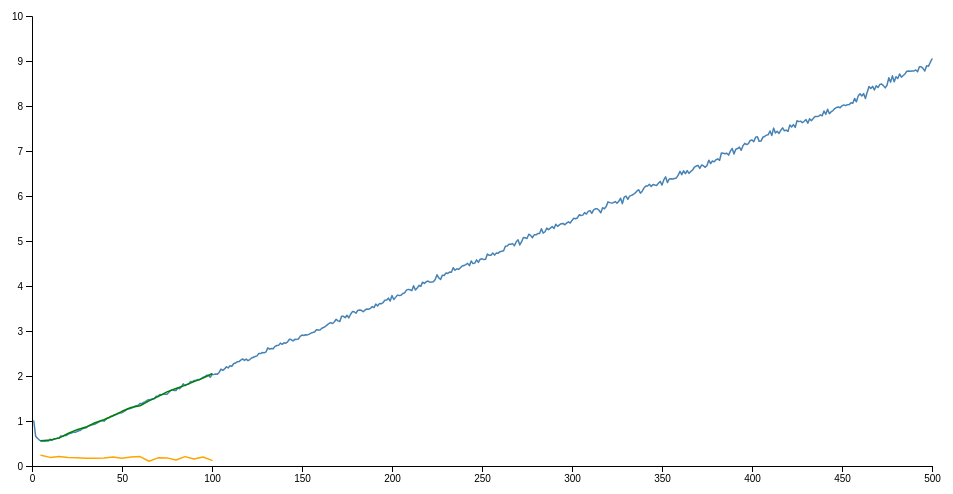
D3 v4 page, settled after 360 driven frames (6 s of simulated time); the page loaded 1 data file(s).




     var _transitions = [
         {
             transitionBackward: function() {
                 d3.select("body").select("svg").transition()
                   .duration(750).call(zoom.transform, d3.zoomIdentity);
             },
             transitionForward: function() {
                 //d3.select("body").select("svg").transition()
                 //.duration(750).call(zoom.transform, d3.zoomIdentity.scale(30).translate(100,-100));
                 d3.select("body").select("svg").transition()
                   .duration(750).call(zoom.transform,
                                       d3.zoomIdentity
                                         .scale(10)
                                         .translate(0,-yScale(yScale.domain()[1]/10))
                                         .translate(-xScale(50), 0)
                   );
             },
             index: 0
         },
         {
             transitionBackward: function() {
                 //d3.select("body").select("svg").transition()
                 //.duration(750).call(zoom.transform, d3.zoomIdentity.scale(30).translate(100,-100));
                 d3.select("body").select("svg").transition()
                   .duration(750).call(zoom.transform,
                                       d3.zoomIdentity
                                         .scale(10)
                                         .translate(0,-yScale(yScale.domain()[1]/10))
                                         .translate(-xScale(50), height-yScale(18))
                   );
             },
             transitionForward: function() {
                 //d3.select("body").select("svg").transition()
                 //.duration(750).call(zoom.transform, d3.zoomIdentity.scale(30).translate(100,-100));
                 d3.select("body").select("svg").transition()
                   .duration(750).call(zoom.transform,
                                       d3.zoomIdentity
                                         .scale(100)
                                         .translate(0,-yScale(yScale.domain()[1]/100))
                                         .translate(-xScale(80), height-yScale(29))
                   );
             },
             index: 1
         },
     ];

     function delinearize(x, y) {
         return y - (x+2)/3;
     }

     var margin = {top: 20, right: 20, bottom: 30, left: 40},
         width = 960 - margin.left - margin.right,
         height = 500 - margin.top - margin.bottom;

     var xScale = d3.scaleLinear()
                    .range([0, width]);

     var yScale = d3.scaleLinear()
                    .range([height, 0]);

     var xAxis = d3.axisBottom(xScale);
     var yAxis = d3.axisLeft(yScale);

     var gX;
     var gY;

     var svg = d3.select("body").append("svg")
                 .attr("width", width + margin.left + margin.right)
                 .attr("height", height + margin.top + margin.bottom)
                 .append("g")
                 .attr("transform", "translate(" + margin.left + "," + margin.top + ")");

     var chart = svg.append("g");

     var zoom = d3.zoom()
                  .scaleExtent([1, 40])
     //.translateExtent([[0, 0], [width, height]])
                  .on("zoom", zoomed);

     d3.select("body").select("svg").call(zoom);

     function zoomed() {
         chart.attr("transform", d3.event.transform);
         gX.call(xAxis.scale(d3.event.transform.rescaleX(xScale)));
         gY.call(yAxis.scale(d3.event.transform.rescaleY(yScale)));
     }

     d3.tsv("compare_degrees.tsv", function(error, data) {
         if (error) throw error;

         // Coerce the data to numbers.
         data.forEach(function(d) {
             d.N = +d.N;
             d.wl_1gons = +d.wl_1gons;
         });

         // Compute the scales’ domains.
         xScale.domain(d3.extent(data, function(d) { return d.N; })).nice();
         yScale.domain(d3.extent(data, function(d) { return delinearize(d.N, d.wl_1gons); })).nice();

         // Add the x-axis.
         gX = svg.append("g")
                 .attr("transform", function() { return "translate(" + 0 + "," + height + ")" })
                 .call(xAxis);

         // Add the y-axis.
         gY = svg.append("g")
                 .call(yAxis);

         // Add the points!
         chart.append("path")
              .datum(data)
              .attr("fill", "none")
              .attr("stroke", "steelblue")
              .attr("vector-effect", "non-scaling-stroke")
              .attr("stroke-linejoin", "round")
              .attr("stroke-linecap", "round")
              .attr("stroke-width", 1.5)
              .attr("d", d3.line()
                           .x(function(d) { return xScale(d.N); })
                           .y(function(d) { return yScale(delinearize(d.N, d.wl_1gons)); }));

     });

     d3.tsv("compare_degrees.tsv", function(error, data) {
         if (error) throw error;

         // Coerce the data to numbers.
         data.forEach(function(d) {
             d.N = +d.N;
             d.am_1gons = +d.am_1gons;
         });

         data = data.filter(d => !isNaN(d.am_1gons));

         // Add the points!
         chart.append("path")
              .datum(data)
              .attr("fill", "none")
              .attr("stroke", "orange")
              .attr("vector-effect", "non-scaling-stroke")
              .attr("stroke-linejoin", "round")
              .attr("stroke-linecap", "round")
              .attr("stroke-width", 1.5)
              .attr("d", d3.line()
                           .x(function(d) { return xScale(d.N); })
                           .y(function(d) { return yScale(delinearize(d.N, d.am_1gons)); }));
     });

     d3.tsv("compare_degrees.tsv", function(error, data) {
         if (error) throw error;

         // Coerce the data to numbers.
         data.forEach(function(d) {
             d.N = +d.N;
             d.uf_1gons = +d.uf_1gons;
         });

         data = data.filter(d => !isNaN(d.uf_1gons));

         // Add the points!
         chart.append("path")
              .datum(data)
              .attr("fill", "none")
              .attr("stroke", "green")
              .attr("vector-effect", "non-scaling-stroke")
              .attr("stroke-linejoin", "round")
              .attr("stroke-linecap", "round")
              .attr("stroke-width", 1.5)
              .attr("d", d3.line()
                           .x(function(d) { return xScale(d.N); })
                           .y(function(d) { return yScale(delinearize(d.N, d.uf_1gons)); }));
     });

    

### data: compare_degrees.tsv
N	wl_1gons	wl_1gons_err	am_1gons	am_1gons_err	uf_1gons	uf_1gons_err	wl_2gons	wl_2gons_err	am_2gons	am_2gons_err	uf_2gons	uf_2gons_err	wl_3gons	wl_3gons_err	am_3gons	am_3gons_err	uf_3gons	uf_3gons_err	wl_4gons	wl_4gons_err	am_4gons	am_4gons_err	uf_4gons
1	2.0	0.0	nan	nan	nan	nan	1.0	0.0	nan	nan	nan	nan	0.0	0.0	nan	nan	nan	nan	0.0	0.0	nan	nan	nan
2	2.0	0.0	nan	nan	nan	nan	0.4987	0.00248	nan	nan	nan	nan	1.003	0.004961	nan	nan	nan	nan	0.4987	0.00248	nan	nan	nan
3	2.283	0.003494	nan	nan	nan	nan	0.7152	0.004384	nan	nan	nan	nan	0.7655	0.003731	nan	nan	nan	nan	0.4274	0.002463	nan	nan	nan
4	2.582	0.004518	nan	nan	nan	nan	0.8942	0.004294	nan	nan	nan	nan	0.8625	0.00408	nan	nan	nan	nan	0.5082	0.003276	nan	nan	nan
5	2.888	0.005131	2.571	0.01034	2.897	0.01029	1.047	0.004437	1.322	0.01041	1.058	0.009067	0.9857	0.004438	0.9811	0.00899	0.9681	0.009015	0.61	0.003934	0.6908	0.008096	0.5945
6	3.225	0.005545	nan	nan	nan	nan	1.191	0.004745	nan	nan	nan	nan	1.095	0.004699	nan	nan	nan	nan	0.6939	0.004136	nan	nan	nan
7	3.549	0.005907	nan	nan	nan	nan	1.331	0.005003	nan	nan	nan	nan	1.214	0.00495	nan	nan	nan	nan	0.7884	0.004334	nan	nan	nan
8	3.893	0.006279	nan	nan	nan	nan	1.461	0.005237	nan	nan	nan	nan	1.337	0.005214	nan	nan	nan	nan	0.8654	0.004511	nan	nan	nan
9	4.219	0.006588	nan	nan	nan	nan	1.62	0.005509	nan	nan	nan	nan	1.458	0.005468	nan	nan	nan	nan	0.948	0.004719	nan	nan	nan
10	4.595	0.006904	4.191	0.01393	4.577	0.01384	1.745	0.005757	2.127	0.01335	1.758	0.01155	1.574	0.005657	1.554	0.01139	1.576	0.01138	1.023	0.004883	1.085	0.009886	1.018
11	4.905	0.007196	nan	nan	nan	nan	1.898	0.005964	nan	nan	nan	nan	1.712	0.005881	nan	nan	nan	nan	1.109	0.005066	nan	nan	nan
12	5.26	0.007531	nan	nan	nan	nan	2.03	0.006204	nan	nan	nan	nan	1.816	0.00615	nan	nan	nan	nan	1.199	0.005273	nan	nan	nan
13	5.608	0.007825	nan	nan	nan	nan	2.177	0.006398	nan	nan	nan	nan	1.942	0.006309	nan	nan	nan	nan	1.276	0.005479	nan	nan	nan
14	5.953	0.008069	nan	nan	nan	nan	2.316	0.006638	nan	nan	nan	nan	2.061	0.006522	nan	nan	nan	nan	1.364	0.005643	nan	nan	nan
15	6.287	0.008319	5.879	0.01659	6.286	0.01678	2.453	0.006818	2.925	0.01554	2.449	0.01368	2.184	0.006695	2.16	0.01349	2.199	0.01366	1.45	0.005821	1.498	0.01174	1.454
16	6.667	0.008545	nan	nan	nan	nan	2.589	0.007013	nan	nan	nan	nan	2.313	0.006896	nan	nan	nan	nan	1.519	0.005904	nan	nan	nan
17	6.993	0.008821	nan	nan	nan	nan	2.736	0.007185	nan	nan	nan	nan	2.425	0.007098	nan	nan	nan	nan	1.624	0.00614	nan	nan	nan
18	7.342	0.008929	nan	nan	nan	nan	2.865	0.007326	nan	nan	nan	nan	2.55	0.007203	nan	nan	nan	nan	1.711	0.006251	nan	nan	nan
19	7.676	0.009184	nan	nan	nan	nan	3.02	0.00753	nan	nan	nan	nan	2.672	0.007476	nan	nan	nan	nan	1.787	0.006483	nan	nan	nan
20	8.041	0.00946	7.525	0.01906	8.056	0.01897	3.153	0.007725	3.759	0.0178	3.139	0.01549	2.789	0.007609	2.745	0.01528	2.791	0.01535	1.867	0.00656	1.931	0.01335	1.875
21	8.389	0.009707	nan	nan	nan	nan	3.293	0.007982	nan	nan	nan	nan	2.911	0.007767	nan	nan	nan	nan	1.946	0.006742	nan	nan	nan
22	8.734	0.009854	nan	nan	nan	nan	3.443	0.008044	nan	nan	nan	nan	3.026	0.007852	nan	nan	nan	nan	2.035	0.006817	nan	nan	nan
23	9.087	0.01011	nan	nan	nan	nan	3.577	0.008251	nan	nan	nan	nan	3.148	0.008087	nan	nan	nan	nan	2.111	0.007008	nan	nan	nan
24	9.414	0.01025	nan	nan	nan	nan	3.723	0.008412	nan	nan	nan	nan	3.287	0.008214	nan	nan	nan	nan	2.194	0.007123	nan	nan	nan
25	9.766	0.01047	9.185	0.02108	9.808	0.02112	3.878	0.008535	4.568	0.01941	3.825	0.01722	3.399	0.008379	3.361	0.01676	3.404	0.01672	2.273	0.007274	2.37	0.01465	2.273
26	10.12	0.01067	nan	nan	nan	nan	4.001	0.00867	nan	nan	nan	nan	3.535	0.008512	nan	nan	nan	nan	2.359	0.007367	nan	nan	nan
27	10.46	0.01087	nan	nan	nan	nan	4.133	0.008849	nan	nan	nan	nan	3.661	0.008734	nan	nan	nan	nan	2.451	0.00755	nan	nan	nan
28	10.83	0.01101	nan	nan	nan	nan	4.264	0.008966	nan	nan	nan	nan	3.778	0.008827	nan	nan	nan	nan	2.531	0.007585	nan	nan	nan
29	11.17	0.01113	nan	nan	nan	nan	4.418	0.009093	nan	nan	nan	nan	3.893	0.008939	nan	nan	nan	nan	2.616	0.007682	nan	nan	nan
30	11.52	0.01147	10.84	0.0227	11.53	0.02295	4.563	0.00938	5.415	0.0211	4.554	0.01842	4.028	0.009162	3.928	0.01816	4.013	0.01833	2.695	0.00789	2.779	0.01594	2.677
31	11.88	0.01164	nan	nan	nan	nan	4.687	0.009491	nan	nan	nan	nan	4.154	0.009272	nan	nan	nan	nan	2.771	0.007991	nan	nan	nan
32	12.23	0.01162	nan	nan	nan	nan	4.836	0.009517	nan	nan	nan	nan	4.262	0.009296	nan	nan	nan	nan	2.858	0.008082	nan	nan	nan
33	12.58	0.01187	nan	nan	nan	nan	4.992	0.009649	nan	nan	nan	nan	4.374	0.009505	nan	nan	nan	nan	2.942	0.008219	nan	nan	nan
34	12.92	0.01204	nan	nan	nan	nan	5.114	0.009829	nan	nan	nan	nan	4.511	0.009682	nan	nan	nan	nan	3.031	0.008331	nan	nan	nan
35	13.26	0.01224	12.5	0.02449	13.29	0.02468	5.274	0.009965	6.293	0.0229	5.256	0.02015	4.625	0.009734	4.562	0.01963	4.607	0.0195	3.119	0.008447	3.181	0.01724	3.088
36	13.62	0.01242	nan	nan	nan	nan	5.42	0.01008	nan	nan	nan	nan	4.745	0.009892	nan	nan	nan	nan	3.194	0.008567	nan	nan	nan
37	13.98	0.01257	nan	nan	nan	nan	5.545	0.01025	nan	nan	nan	nan	4.879	0.01003	nan	nan	nan	nan	3.267	0.00867	nan	nan	nan
38	14.34	0.01278	nan	nan	nan	nan	5.681	0.01039	nan	nan	nan	nan	4.989	0.01015	nan	nan	nan	nan	3.342	0.008705	nan	nan	nan
39	14.68	0.01287	nan	nan	nan	nan	5.835	0.01053	nan	nan	nan	nan	5.106	0.01027	nan	nan	nan	nan	3.439	0.00891	nan	nan	nan
40	15	0.01309	14.18	0.0267	15.03	0.02616	5.977	0.01068	7.099	0.02436	5.989	0.02143	5.241	0.01038	5.141	0.02055	5.224	0.02073	3.518	0.008996	3.637	0.01835	3.513
41	15.37	0.01318	nan	nan	nan	nan	6.105	0.01074	nan	nan	nan	nan	5.375	0.01058	nan	nan	nan	nan	3.6	0.008991	nan	nan	nan
42	15.73	0.01329	nan	nan	nan	nan	6.236	0.01088	nan	nan	nan	nan	5.491	0.01059	nan	nan	nan	nan	3.689	0.009179	nan	nan	nan
43	16.08	0.01351	nan	nan	nan	nan	6.378	0.01097	nan	nan	nan	nan	5.608	0.01076	nan	nan	nan	nan	3.773	0.009285	nan	nan	nan
44	16.44	0.01358	nan	nan	nan	nan	6.548	0.01114	nan	nan	nan	nan	5.7	0.01081	nan	nan	nan	nan	3.853	0.009336	nan	nan	nan
45	16.78	0.0137	15.86	0.02773	16.78	0.02804	6.665	0.0112	7.917	0.0258	6.694	0.02296	5.848	0.01101	5.73	0.02164	5.874	0.02219	3.922	0.009448	4.03	0.01911	3.899
… [head cut at 6 KiB]